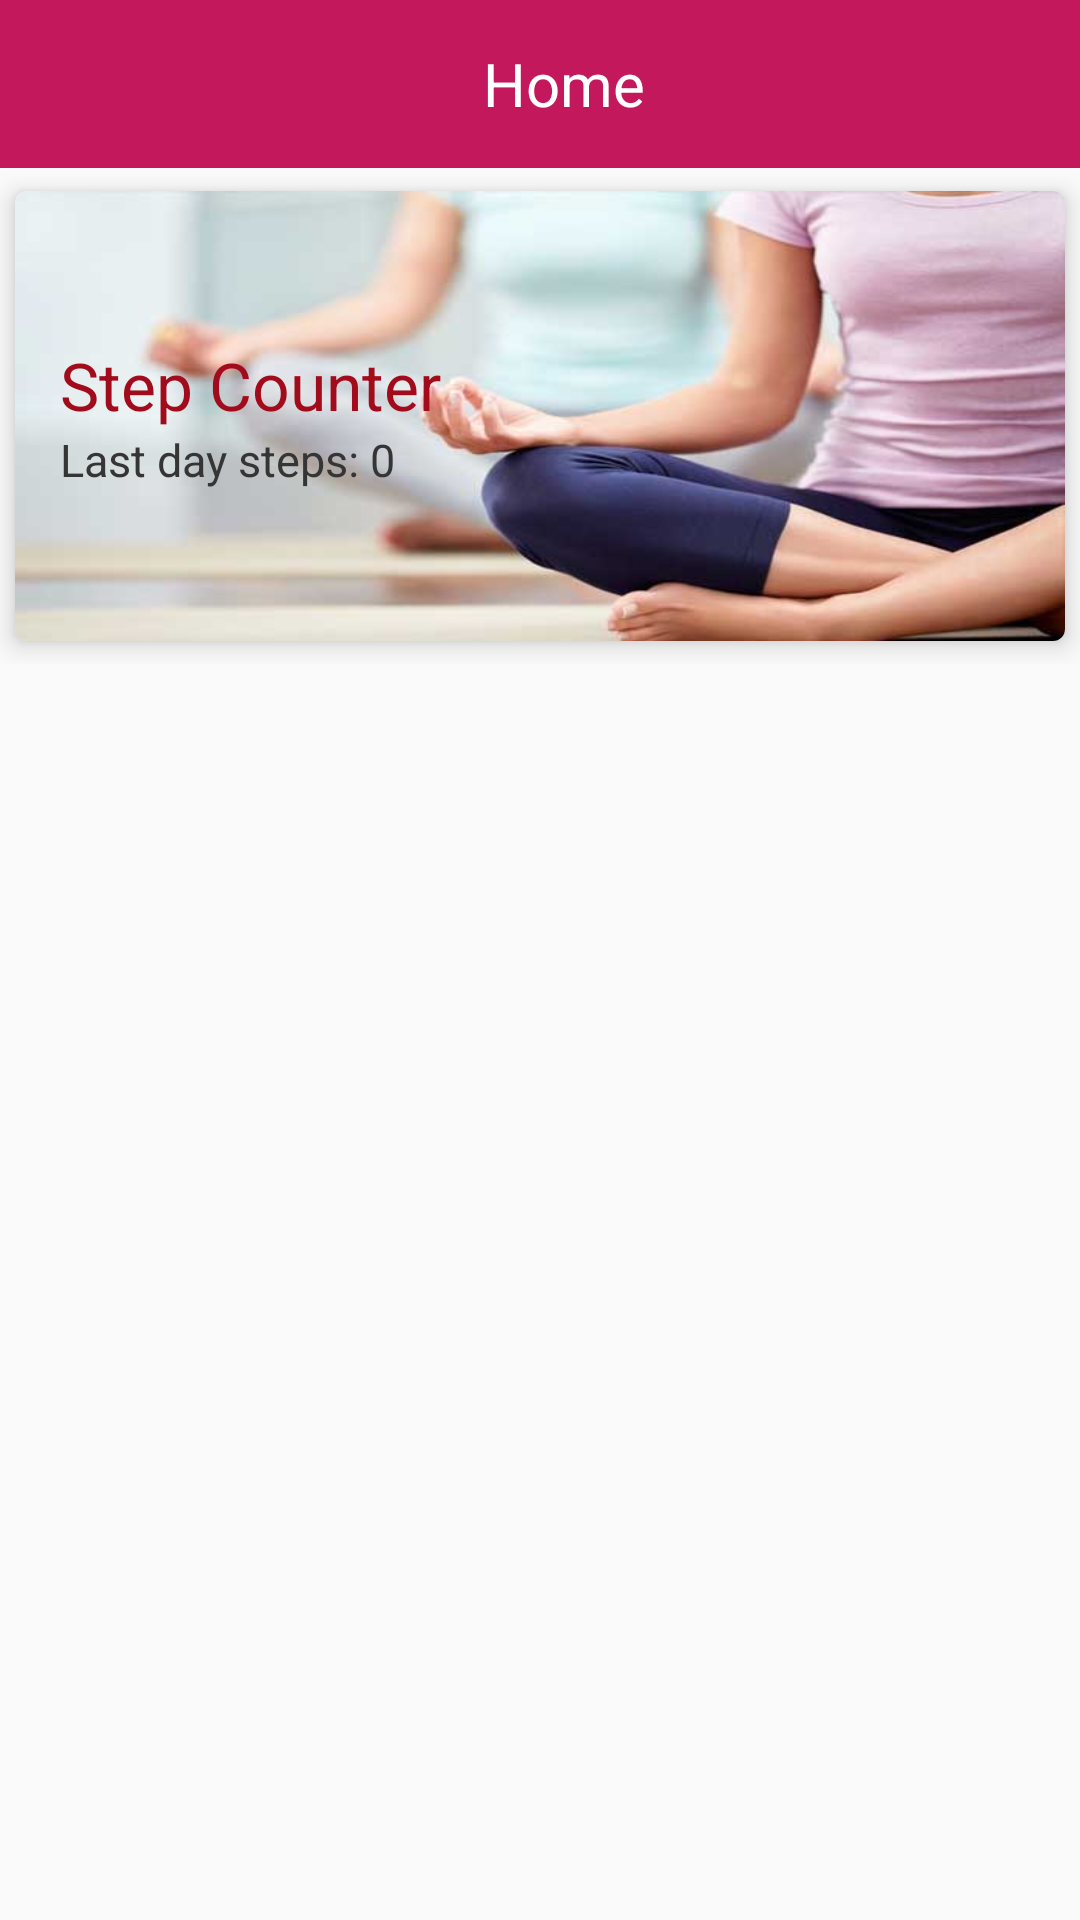

Reconstruct the res/layout file that produces this screen, plus the resources it refers to.
<!-- AndroidManifest.xml: application theme AppTheme -->
<!-- res/layout/activity_home__screen_.xml -->
<?xml version="1.0" encoding="utf-8"?>
<LinearLayout
    xmlns:android="http://schemas.android.com/apk/res/android"
    android:layout_width="match_parent"
    android:layout_height="match_parent"
    xmlns:app="http://schemas.android.com/apk/res-auto"
    xmlns:fab="http://schemas.android.com/tools"
    android:orientation="vertical">

    <android.support.design.widget.AppBarLayout
        android:layout_width="match_parent"
        android:layout_height="wrap_content"
        android:backgroundTint="@color/colorPrimary"
        android:theme="@style/AppTheme.AppBarOverlay">

        <android.support.v7.widget.Toolbar
            android:id="@+id/toolbar_main"
            android:layout_width="match_parent"
            android:layout_height="?attr/actionBarSize"
            app:popupTheme="@style/ThemeOverlay.AppCompat.Light"
            app:theme="@style/ThemeOverlay.AppCompat.Dark.ActionBar">

            <RelativeLayout
                android:layout_width="match_parent"
                android:layout_height="match_parent">

                <ImageView
                    android:id="@+id/im_backbutton"
                    android:layout_width="wrap_content"
                    android:layout_height="wrap_content"
                    android:padding="10dp"
                    android:layout_gravity="start"
                    android:layout_centerVertical="true"
                    android:layout_alignParentLeft="true"/>

                <TextView
                    android:id="@+id/tv_heading"
                    android:layout_width="wrap_content"
                    android:layout_height="match_parent"
                    android:gravity="center"
                    android:text="Home"
                    android:textSize="20sp"
                    android:layout_centerInParent="true"
                    android:textColor="#ffffff"/>
            </RelativeLayout>

        </android.support.v7.widget.Toolbar>
    </android.support.design.widget.AppBarLayout>

        <LinearLayout
            android:layout_width="match_parent"
            android:layout_height="wrap_content"
            android:orientation="vertical">

            <android.support.v7.widget.CardView
                xmlns:card_view="http://schemas.android.com/apk/res-auto"
                android:id="@+id/card_view"
                android:layout_width="match_parent"
                android:layout_height="wrap_content"
                card_view:cardCornerRadius="4dp"
                card_view:cardPreventCornerOverlap="false"
                card_view:cardUseCompatPadding="true"
                card_view:cardMaxElevation="0dp"
                android:foreground="?android:attr/selectableItemBackground"
                card_view:cardElevation="5dp"
                android:layout_marginBottom="0dp"
                android:layout_marginLeft="0dp"
                android:layout_marginRight="0dp"
                android:layout_marginTop="0dp"
                android:clickable="true"
                android:background="?android:selectableItemBackground">

            <LinearLayout
                android:id="@+id/ll_steps"
                android:layout_width="match_parent"
                android:layout_height="150dp"
                android:orientation="vertical"
                android:paddingLeft="15dp"
                android:background="@drawable/steps_banner">

                    <TextView
                        android:id="@+id/tv_step_counter"
                        android:layout_width="match_parent"
                        android:layout_height="wrap_content"
                        android:layout_weight="3"
                        android:text="Step Counter"
                        android:textSize="22sp"
                        android:textColor="#a20b1c"
                        android:layout_gravity="center"
                        android:gravity="bottom|left"/>
                    <TextView
                        android:id="@+id/tv_last_steps"
                        android:layout_width="match_parent"
                        android:layout_height="wrap_content"
                        android:layout_weight="3"
                        android:text="Last day steps: 0"
                        android:textSize="15sp"
                        android:textColor="#353535"
                        android:layout_gravity="center"
                        android:gravity="top|left"/>

            </LinearLayout>

            </android.support.v7.widget.CardView>

        </LinearLayout>

</LinearLayout>
<!-- resources referenced by this layout -->
<resources>
  <color name="colorPrimary">#c3185c</color>
  <!-- drawable steps_banner: jpg bitmap (drawable-nodpi, 32068 bytes) -->
  <style name="AppTheme.AppBarOverlay" parent="ThemeOverlay.AppCompat.Dark.ActionBar" />
  <style name="AppTheme" parent="Theme.AppCompat.Light.NoActionBar">
          
          <item name="colorPrimary">@color/colorPrimary</item>
          <item name="colorPrimaryDark">@color/colorPrimaryDark</item>
          <item name="colorAccent">@color/colorAccent</item>
      </style>
  <color name="colorPrimaryDark">#ad1457</color>
  <color name="colorAccent">#FF4081</color>
</resources>
